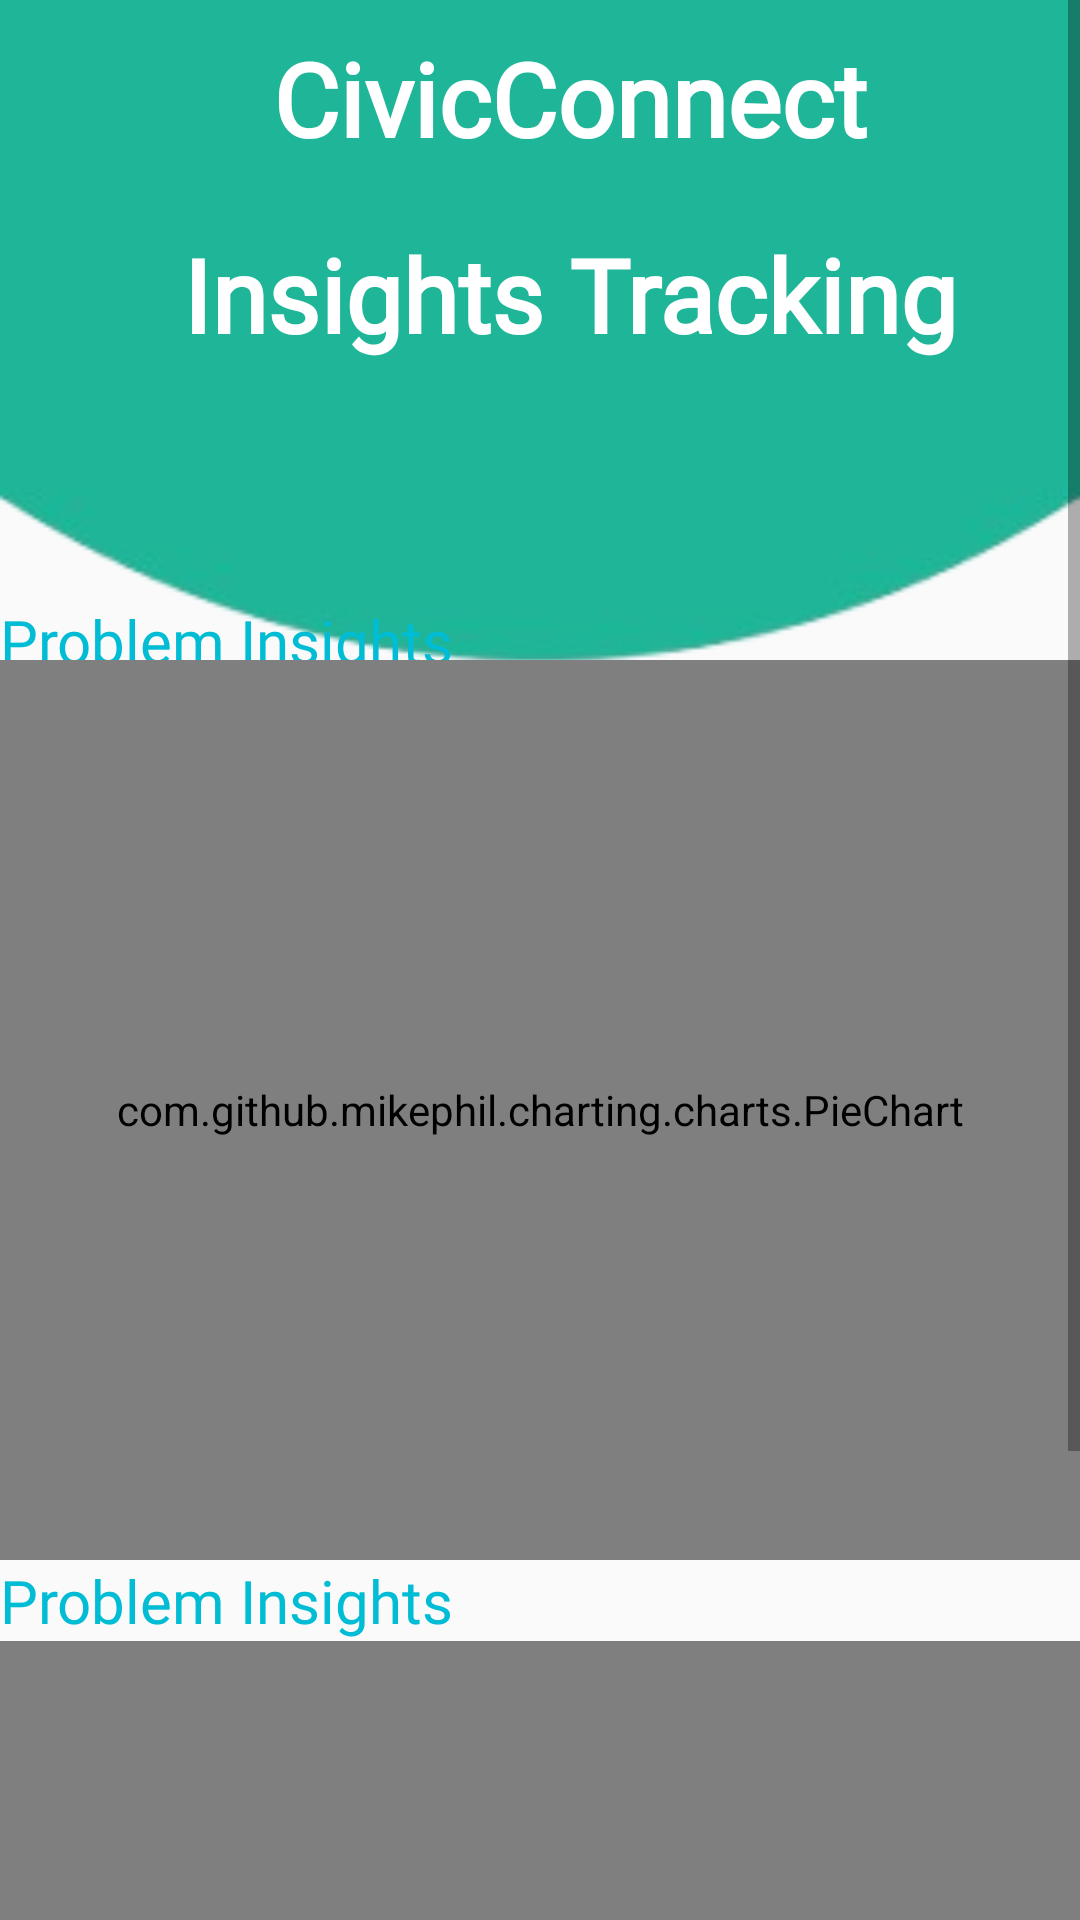

The Android layout XML behind this screen, and the referenced resources:
<!-- AndroidManifest.xml: application theme Theme.CivicConnect -->
<!-- res/layout/activity_insights.xml -->
<?xml version="1.0" encoding="utf-8"?>
<ScrollView xmlns:android="http://schemas.android.com/apk/res/android"
    xmlns:app="http://schemas.android.com/apk/res-auto"
    xmlns:tools="http://schemas.android.com/tools"

    android:layout_width="match_parent"
    android:layout_height="match_parent"
    tools:context=".InsightsActivity">

    <RelativeLayout
        android:id="@+id/main"
        android:layout_width="match_parent"
        android:layout_height="wrap_content"
        android:background="@drawable/background0">

        <LinearLayout
            android:id="@+id/titlePortal"
            android:layout_width="match_parent"
            android:layout_height="wrap_content"
            android:layout_alignParentTop="true"
            android:gravity="center_horizontal"
            android:orientation="vertical">


            <TextView
                android:id="@+id/titlePortal1"
                android:layout_width="match_parent"
                android:layout_height="wrap_content"
                android:layout_below="@+id/drawerimage"
                android:layout_alignParentEnd="true"
                android:layout_marginVertical="10dp"
                android:layout_marginStart="20dp"
                android:layout_marginEnd="10dp"
                android:fontFamily="@font/fascinate"
                android:text="@string/app_name"
                android:textAlignment="center"
                android:textColor="@color/white"
                android:textSize="34dp"
                android:textStyle="bold" />

            <TextView
                android:id="@+id/titlePortal2"
                android:layout_width="match_parent"
                android:layout_height="wrap_content"
                android:layout_below="@+id/drawerimage"
                android:layout_alignParentEnd="true"
                android:layout_marginVertical="10dp"
                android:layout_marginStart="20dp"
                android:layout_marginEnd="10dp"
                android:fontFamily="@font/tapsery"
                android:text="Insights Tracking"
                android:textAlignment="center"
                android:textColor="@color/white"
                android:textSize="34dp"
                android:textStyle="bold" />
        </LinearLayout>

        <TextView
            android:layout_width="match_parent"
            android:layout_height="wrap_content"
            android:layout_marginTop="200dp"
            android:fontFamily="@font/tapsery"
            android:text="Problem Insights"
            android:textColor="#00BCD4"
            android:textSize="20dp" />

        <com.github.mikephil.charting.charts.PieChart
            android:id="@+id/pieChart"
            android:layout_width="match_parent"
            android:layout_height="300dp"
            android:layout_alignParentTop="true"
            android:layout_marginTop="220dp"

            app:layout_constraintBottom_toBottomOf="parent"
            app:layout_constraintStart_toStartOf="parent"
            app:layout_constraintTop_toTopOf="parent"
            tools:ignore="MissingConstraints" />

        <TextView
            android:id="@+id/insights2"
            android:layout_width="match_parent"
            android:layout_height="wrap_content"
            android:layout_below="@id/pieChart"
            android:fontFamily="@font/tapsery"
            android:text="Problem Insights"
            android:textColor="#00BCD4"
            android:textSize="20dp" />

        <com.github.mikephil.charting.charts.BarChart
            android:id="@+id/lineChart"
            android:layout_width="match_parent"
            android:layout_height="300dp"
            android:layout_below="@id/insights2"
            app:layout_constraintBottom_toBottomOf="parent"
            app:layout_constraintStart_toStartOf="parent"
            app:layout_constraintTop_toTopOf="parent"
            tools:ignore="MissingConstraints" />

    </RelativeLayout>
</ScrollView>
<!-- resources referenced by this layout -->
<resources>
  <color name="white">#FFFFFFFF</color>
  <!-- drawable background0: png bitmap (drawable, 15606 bytes) -->
  <string name="app_name">CivicConnect</string>
  <style name="Theme.CivicConnect" parent="Theme.AppCompat.Light.NoActionBar">
  
  
  
      </style>
</resources>
